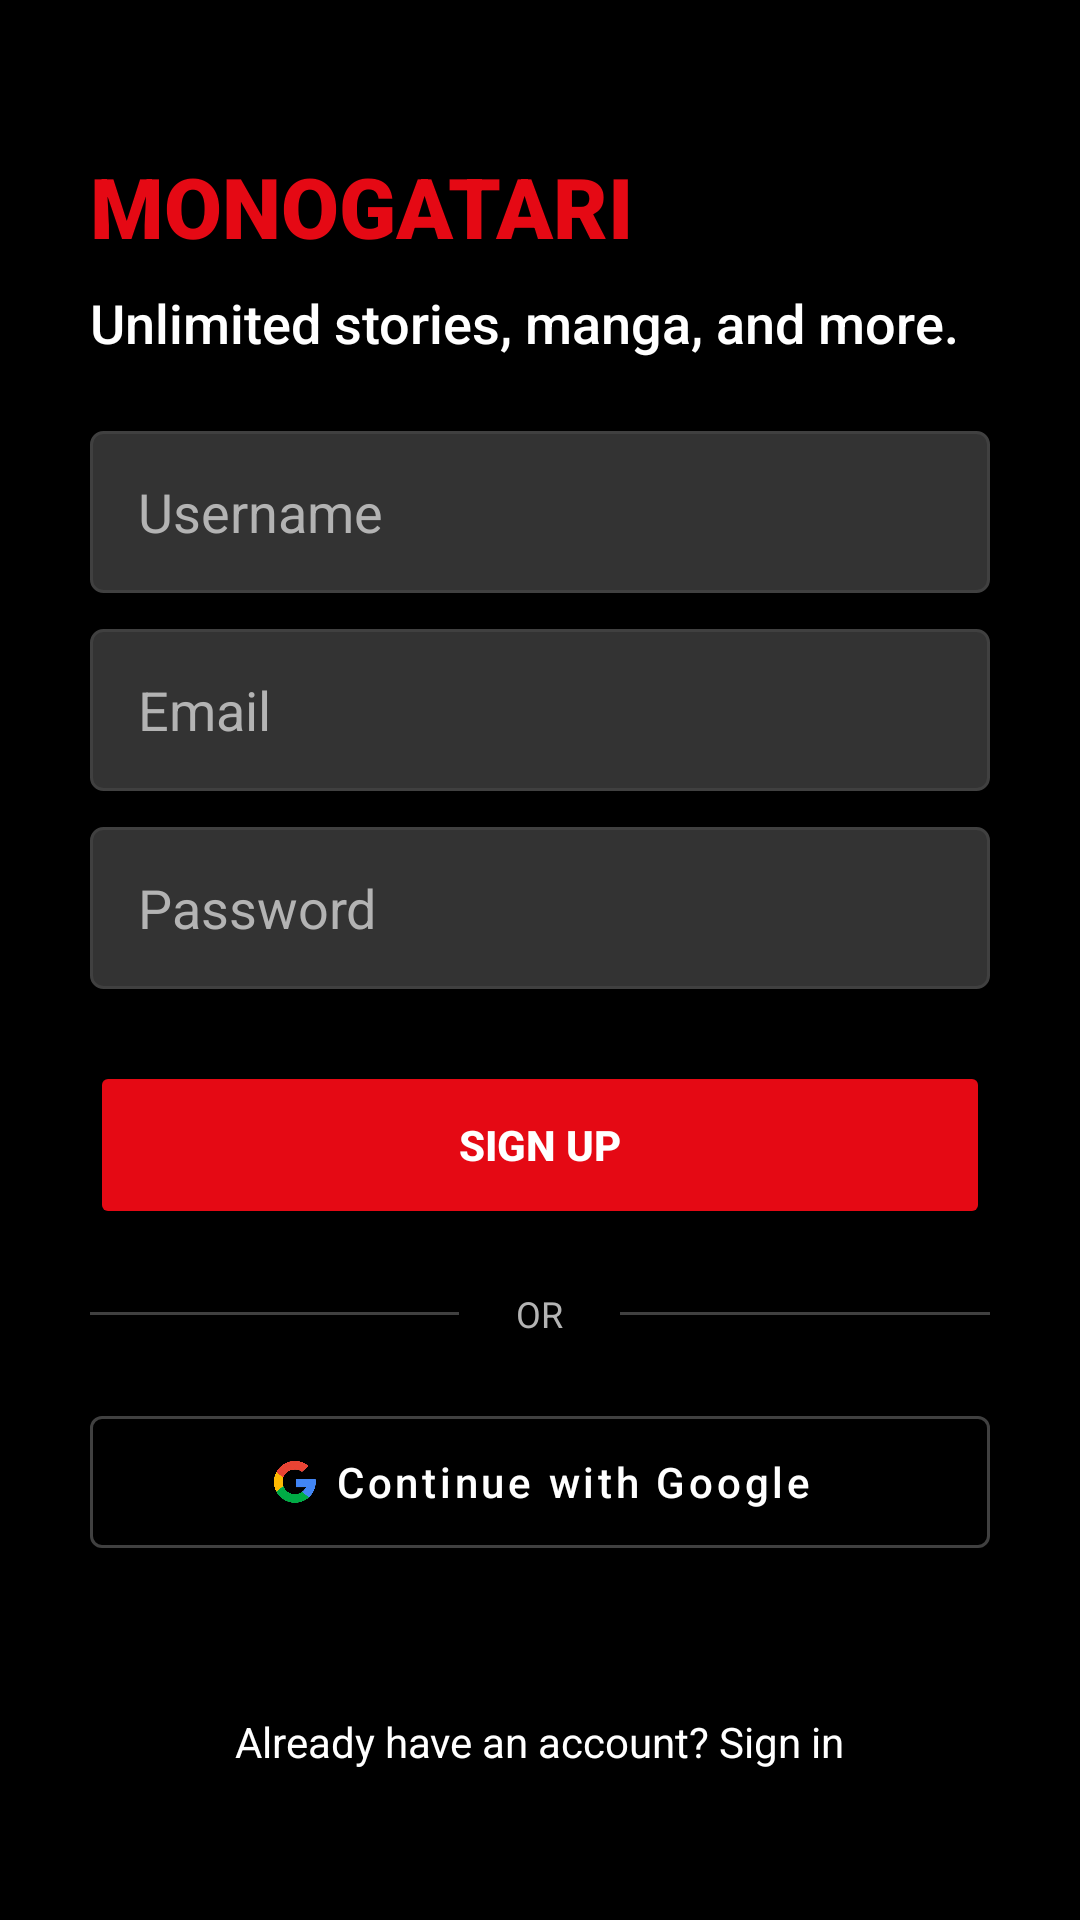

Write the Android layout XML for this screen, with the resource values it uses.
<!-- AndroidManifest.xml: application theme Theme.MonogatariApp -->
<!-- res/layout/activity_register.xml -->
<?xml version="1.0" encoding="utf-8"?>
<androidx.constraintlayout.widget.ConstraintLayout
    xmlns:android="http://schemas.android.com/apk/res/android"
    xmlns:app="http://schemas.android.com/apk/res-auto"
    android:layout_width="match_parent"
    android:layout_height="match_parent"
    android:background="@color/bg_page"
    android:padding="30dp">

    <TextView
        android:id="@+id/tvLogo"
        android:layout_width="wrap_content"
        android:layout_height="wrap_content"
        android:text="MONOGATARI"
        android:textColor="@color/netflix_red"
        android:textSize="28sp"
        android:fontFamily="sans-serif-black"
        app:layout_constraintTop_toTopOf="parent"
        app:layout_constraintStart_toStartOf="parent"
        android:layout_marginTop="20dp" />

    <TextView
        android:id="@+id/tvTitle"
        android:layout_width="0dp"
        android:layout_height="wrap_content"
        android:text="Unlimited stories, manga, and more."
        android:textColor="@color/text_main"
        android:textSize="18sp"
        android:fontFamily="sans-serif-medium"
        app:layout_constraintTop_toBottomOf="@id/tvLogo"
        app:layout_constraintStart_toStartOf="parent"
        app:layout_constraintEnd_toEndOf="parent"
        android:layout_marginTop="8dp" />

    <EditText
        android:id="@+id/etUsername"
        android:layout_width="match_parent"
        android:layout_height="54dp"
        android:hint="Username"
        android:background="@drawable/bg_input_netflix"
        android:paddingHorizontal="16dp"
        android:textColor="@color/text_main"
        android:textColorHint="@color/text_hint"
        app:layout_constraintTop_toBottomOf="@id/tvTitle"
        android:layout_marginTop="24dp" />

    <EditText
        android:id="@+id/etEmail"
        android:layout_width="match_parent"
        android:layout_height="54dp"
        android:hint="Email"
        android:background="@drawable/bg_input_netflix"
        android:paddingHorizontal="16dp"
        android:textColor="@color/text_main"
        android:textColorHint="@color/text_hint"
        app:layout_constraintTop_toBottomOf="@id/etUsername"
        android:layout_marginTop="12dp"
        android:inputType="textEmailAddress" />

    <EditText
        android:id="@+id/etPassword"
        android:layout_width="match_parent"
        android:layout_height="54dp"
        android:hint="Password"
        android:background="@drawable/bg_input_netflix"
        android:paddingHorizontal="16dp"
        android:textColor="@color/text_main"
        android:textColorHint="@color/text_hint"
        android:inputType="textPassword"
        app:layout_constraintTop_toBottomOf="@id/etEmail"
        android:layout_marginTop="12dp" />

    <Button
        android:id="@+id/btnRegister"
        android:layout_width="match_parent"
        android:layout_height="56dp"
        android:text="Sign Up"
        android:backgroundTint="@color/netflix_red"
        android:textColor="@color/text_main"
        android:textStyle="bold"
        app:cornerRadius="4dp"
        app:layout_constraintTop_toBottomOf="@id/etPassword"
        android:layout_marginTop="24dp" />

    <LinearLayout
        android:id="@+id/llDivider"
        android:layout_width="match_parent"
        android:layout_height="wrap_content"
        android:orientation="horizontal"
        android:gravity="center"
        android:layout_marginTop="20dp"
        app:layout_constraintTop_toBottomOf="@id/btnRegister">

        <View
            android:layout_width="0dp"
            android:layout_height="1dp"
            android:layout_weight="1"
            android:background="@color/input_border" />
        <TextView
            android:layout_width="wrap_content"
            android:layout_height="wrap_content"
            android:text=" OR "
            android:textColor="@color/text_hint"
            android:textSize="12sp"
            android:paddingHorizontal="16dp" />
        <View
            android:layout_width="0dp"
            android:layout_height="1dp"
            android:layout_weight="1"
            android:background="@color/input_border" />
    </LinearLayout>

    <com.google.android.material.button.MaterialButton
        android:id="@+id/btnGoogle"
        style="@style/Widget.MaterialComponents.Button.OutlinedButton"
        android:layout_width="match_parent"
        android:layout_height="56dp"
        android:text="Continue with Google"
        android:textColor="@color/text_main"
        android:textAllCaps="false"
        app:strokeColor="@color/input_border"
        app:cornerRadius="4dp"
        app:icon="@drawable/ic_google"
        app:iconGravity="textStart"
        app:iconTint="@android:color/transparent"
        app:iconTintMode="src_atop"
        app:layout_constraintTop_toBottomOf="@id/llDivider"
        android:layout_marginTop="20dp" />

    <TextView
        android:id="@+id/tvGoToLogin"
        android:layout_width="wrap_content"
        android:layout_height="wrap_content"
        android:text="Already have an account? Sign in"
        android:textColor="@color/text_main"
        android:textSize="14sp"
        app:layout_constraintBottom_toBottomOf="parent"
        app:layout_constraintStart_toStartOf="parent"
        app:layout_constraintEnd_toEndOf="parent"
        android:layout_marginBottom="20dp" />

</androidx.constraintlayout.widget.ConstraintLayout>
<!-- resources referenced by this layout -->
<resources>
  <color name="bg_page">#000000</color>
  <color name="input_border">#404040</color>
  <color name="netflix_red">#E50914</color>
  <color name="text_hint">#B3B3B3</color>
  <color name="text_main">#FFFFFF</color>
  <!-- drawable bg_input_netflix (drawable) -->
  <?xml version="1.0" encoding="utf-8"?>
  <shape xmlns:android="http://schemas.android.com/apk/res/android">
      <solid android:color="@color/input_bg" />
      <corners android:radius="4dp" />
      <stroke android:width="1dp" android:color="@color/input_border" />
  </shape>
  <!-- drawable ic_google: png bitmap (drawable, 80860 bytes) -->
  <style name="Theme.MonogatariApp" parent="Base.Theme.MonogatariApp" />
  <color name="input_bg">#333333</color>
  <style name="Base.Theme.MonogatariApp" parent="Theme.Material3.DayNight.NoActionBar">
          <item name="colorPrimary">@color/netflix_red</item>
          <item name="colorOnPrimary">#FFFFFF</item>
  
          <item name="android:windowBackground">@color/bg_page</item>
          <item name="colorSurface">@color/bg_page</item>
          <item name="colorOnSurface">@color/text_main</item>
          <item name="colorSurfaceVariant">@color/bg_card</item>
          <item name="colorOnSurfaceVariant">@color/text_hint</item>
  
          <item name="android:statusBarColor">@color/bg_page</item>
          <item name="android:windowLightStatusBar">false</item>
      </style>
  <color name="bg_card">#121212</color>
</resources>
